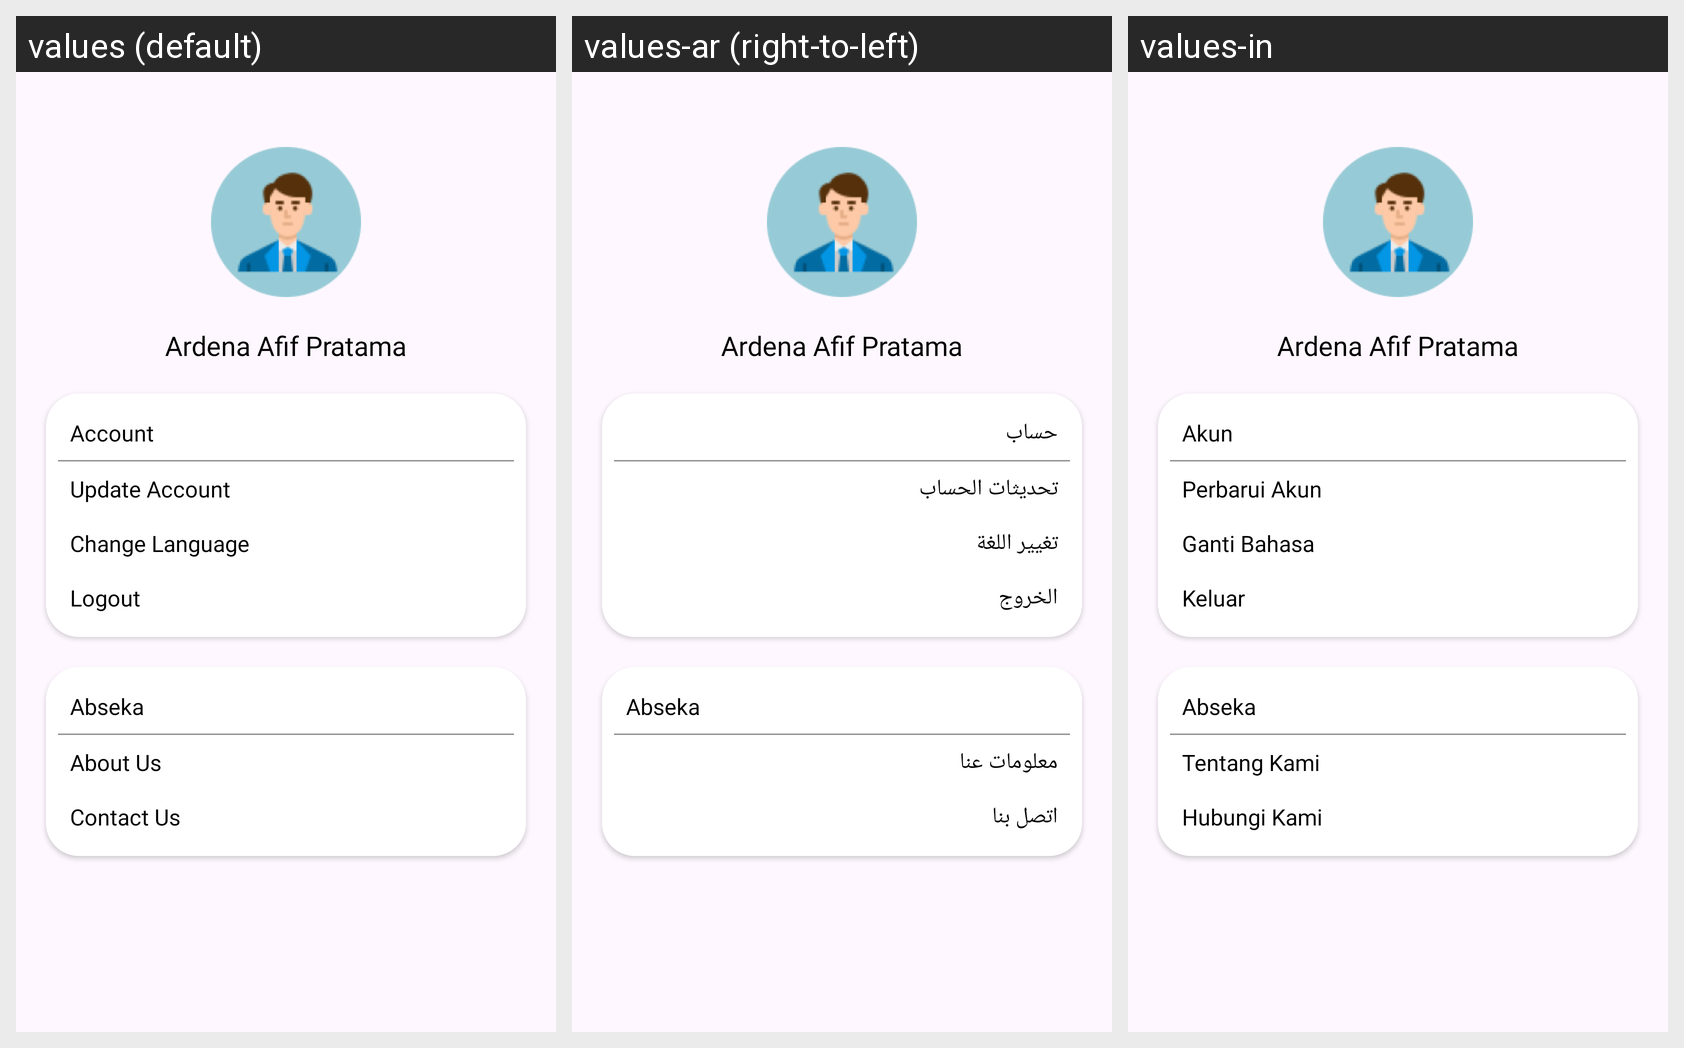

This grid shows one Android layout under several languages. Give, for every string resource on the screen, its name, the default text and each shown locale's text.
Android screen res/layout/fragment_profile.xml rendered under 3 locales, left to right: values (default), values-ar (right-to-left), values-in. Device: Nexus 5 (rendered at 1080×1920; each locale shown at half size, 540×960, under a caption strip naming it); theme Theme.Abseka.
Strings drawn on this screen, with the default value and each locale's value (text and hints the layout hard-codes, and strings that could not be matched under every locale, appear in the picture but are not listed):

user_name
  values: Ardena Afif Pratama
  values-ar: Ardena Afif Pratama  [not translated; the default value is used]
  values-in: Ardena Afif Pratama  [not translated; the default value is used]

account
  values: Account
  values-ar: حساب
  values-in: Akun

update_account
  values: Update Account
  values-ar: تحديثات الحساب
  values-in: Perbarui Akun

change_language
  values: Change Language
  values-ar: تغيير اللغة
  values-in: Ganti Bahasa

logout
  values: Logout
  values-ar: الخروج
  values-in: Keluar

app_name
  values: Abseka
  values-ar: Abseka  [not translated; the default value is used]
  values-in: Abseka  [not translated; the default value is used]

about_us
  values: About Us
  values-ar: معلومات عنا
  values-in: Tentang Kami

contact_us
  values: Contact Us
  values-ar: اتصل بنا
  values-in: Hubungi Kami
